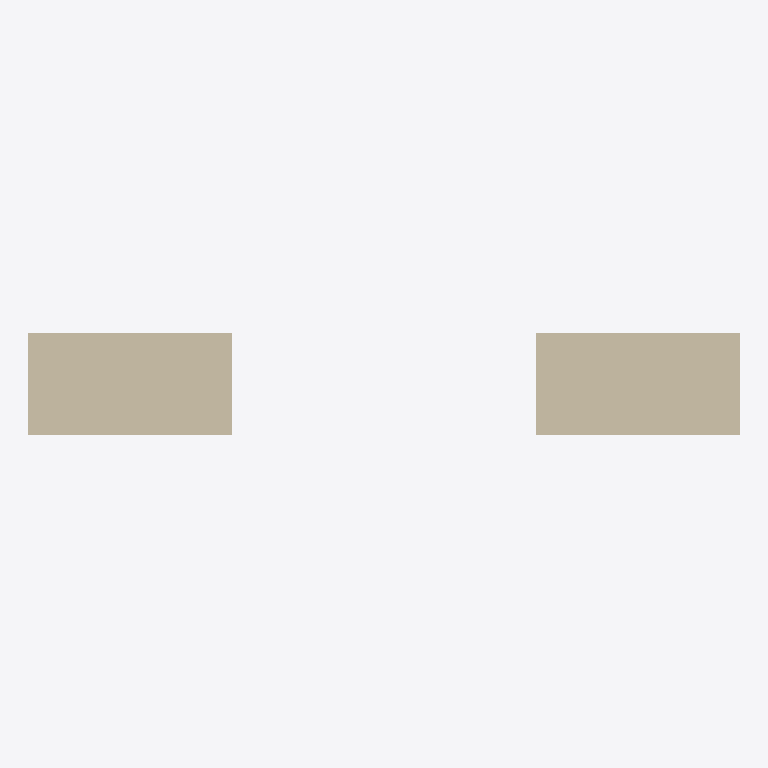
Plan cut of the same IFC building model at storey 'Tng 1 - Ground Floor' (level 0.00 m, cut at 1.40 m), seen from above with north up, elements coloured by IFC class: 1 wall (beige). Cut surfaces are drawn darker.
Extent 7.0 m × 1.0 m × 3.0 m (x, y, z). Storeys (3): Tng 1 - Ground Floor at 0.00 m; Tng 2 - Office Floor at 3.60 m; Tng 3 - Sky Garden & MEP at 7.20 m. Elements (1): 1 IfcWall.

HEADER;
FILE_DESCRIPTION(('ViewDefinition [CoordinationView_V2.0]'),'2;1');
FILE_NAME('BIM4C-Commercial-Tower.ifc','2026-09-12T16:00:00',('BIM4C Engineering Team'),('BIM4C Construction Technology'),'That Open Engine / Revit IFC','Autodesk Revit 2026','');
FILE_SCHEMA(('IFC4'));
ENDSEC;
DATA;
#11=IFCPROJECT('01AbCdEfGhIjKlMnOpQrSt',#5,'BIM4C Digital Complex',$,$,$,$,(#10),#12);
#20=IFCSITE('02BcDeFgHiJkLmNoPqRsTu',#5,'BIM4C Smart Hub Site',$,$,#9,$,$,.ELEMENT.,$,$,$,$,$);
#21=IFCBUILDING('03CdEfGhIjKlMnOpQrStUv',#5,'BIM4C Commercial Tower',$,$,#9,$,$,.ELEMENT.,$,$,$);
#22=IFCBUILDINGSTOREY('04DeFgHiJkLmNoPqRsTuVw',#5,'Tng 1 - Ground Floor',$,$,#9,$,$,.ELEMENT.,0.0);
#23=IFCBUILDINGSTOREY('05EfGhIjKlMnOpQrStUvWx',#5,'Tng 2 - Office Floor',$,$,#9,$,$,.ELEMENT.,3.6);
#24=IFCBUILDINGSTOREY('06FgHiJkLmNoPqRsTuVwXy',#5,'Tng 3 - Sky Garden & MEP',$,$,#9,$,$,.ELEMENT.,7.2);
#61=IFCWALL('41Wall02ExteriorFacadeGlass',#5,'Vch Knh Low-E Unitized Facade',$,$,#300,#311,$,$);
ENDSEC;
